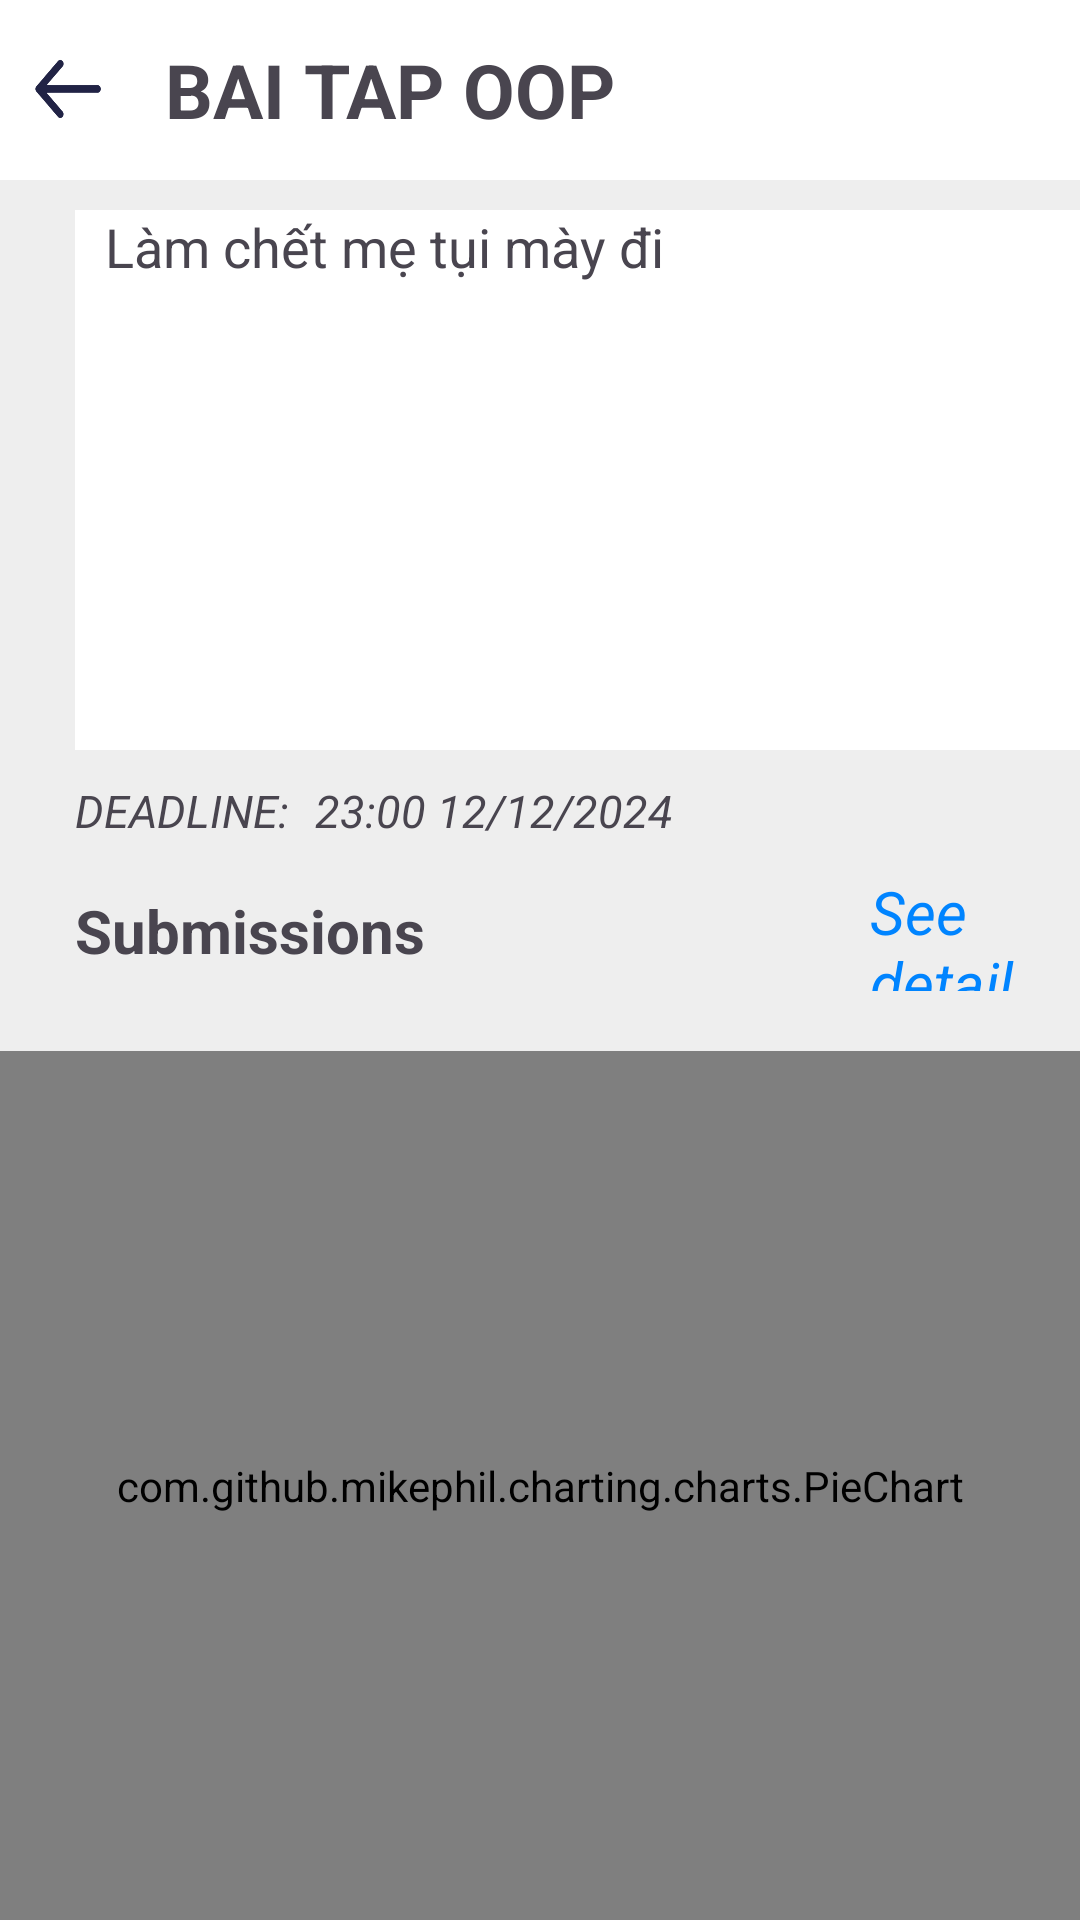

This screen was rendered from an Android layout file. Write that file and the resources it references.
<!-- AndroidManifest.xml: application theme Theme.TestAuthentication -->
<!-- res/layout/activity_lecture_assignment.xml -->
<?xml version="1.0" encoding="utf-8"?>
<LinearLayout xmlns:android="http://schemas.android.com/apk/res/android"
    xmlns:app="http://schemas.android.com/apk/res-auto"
    xmlns:tools="http://schemas.android.com/tools"
    android:id="@+id/main"
    android:layout_width="match_parent"
    android:layout_height="match_parent"
    android:layout_centerHorizontal="true"
    android:orientation="vertical"
    android:background="#EEEEEE"
    tools:context=".LectureAssignmentActivity">

    <RelativeLayout
        android:layout_width="match_parent"
        android:layout_height="60dp"
        app:backgroundTint="@null"
        android:background="@color/white">

        <androidx.appcompat.widget.AppCompatButton
            android:id="@+id/btn_back"
            android:layout_width="25dp"
            android:layout_height="25dp"
            android:layout_marginLeft="10dp"
            android:layout_centerVertical="true"
            android:background="@drawable/ic_back"/>

        <androidx.appcompat.widget.AppCompatTextView
            android:id="@+id/deadline_name"
            android:layout_width="wrap_content"
            android:layout_height="wrap_content"
            android:layout_marginLeft="55dp"
            android:layout_centerVertical="true"
            android:textSize="25dp"
            android:textStyle="bold"
            android:text="BAI TAP OOP"/>
    </RelativeLayout>

    <TextView
        android:id="@+id/deadline_description"
        android:layout_width="360dp"
        android:layout_height="180dp"
        android:layout_marginTop="10dp"
        android:layout_marginLeft="25dp"
        android:background="@color/white"
        android:paddingLeft="10dp"
        android:text="@string/deadline_description"
        android:textSize="18dp"/>

    <RelativeLayout
        android:layout_width="match_parent"
        android:layout_height="wrap_content"
        android:layout_marginTop="10dp">

        <TextView
            android:id="@+id/DEADLINE"
            android:layout_width="wrap_content"
            android:layout_height="wrap_content"
            android:layout_marginLeft="25dp"
            android:text="DEADLINE: "
            android:textStyle="italic"
            android:textSize="15dp"/>

        <TextView
            android:id="@+id/deadline_time"
            android:layout_width="wrap_content"
            android:layout_height="wrap_content"
            android:layout_marginLeft="105dp"
            android:text="23:00 12/12/2024"
            android:textStyle="italic"
            android:textSize="15dp"/>
    </RelativeLayout>

    <RelativeLayout
        android:layout_width="match_parent"
        android:layout_height="40dp"
        android:layout_marginTop="10dp">

        <TextView
            android:id="@+id/textview_submission"
            android:layout_width="wrap_content"
            android:layout_height="wrap_content"
            android:layout_marginLeft="25dp"
            android:layout_centerVertical="true"
            android:text="Submissions"
            android:textSize="20dp"
            android:textStyle="bold"/>

        <TextView
            android:id="@+id/textview_see_detail"
            android:layout_width="wrap_content"
            android:layout_height="wrap_content"
            android:layout_marginLeft="290dp"
            android:layout_centerVertical="true"
            android:text="See detail"
            android:textSize="20dp"
            android:textStyle="italic"
            android:textColor="#0084ff"/>
    </RelativeLayout>






    <com.github.mikephil.charting.charts.PieChart
        android:id="@+id/submission_pieChart"
        android:layout_width="match_parent"
        android:layout_height="match_parent"
        android:layout_below="@id/textview_see_detail"
        android:layout_marginTop="20dp"
        android:layout_centerHorizontal="true"
        android:background="#FFFFFF" />

</LinearLayout>
<!-- resources referenced by this layout -->
<resources>
  <color name="white">#FFFFFF</color>
  <!-- drawable ic_back: png bitmap (drawable, 7255 bytes) -->
  <string name="deadline_description">Làm chết mẹ tụi mày đi</string>
  <style name="Theme.TestAuthentication" parent="Base.Theme.TestAuthentication" />
  <style name="Base.Theme.TestAuthentication" parent="Theme.Material3.DayNight.NoActionBar">
          
          <item name="colorPrimary">@color/main_blue</item>
          <item name="colorButtonNormal">@color/white</item>
          <item name="colorOutline">@color/main_blue</item>
  
      </style>
  <color name="main_blue">#3364ce</color>
</resources>
